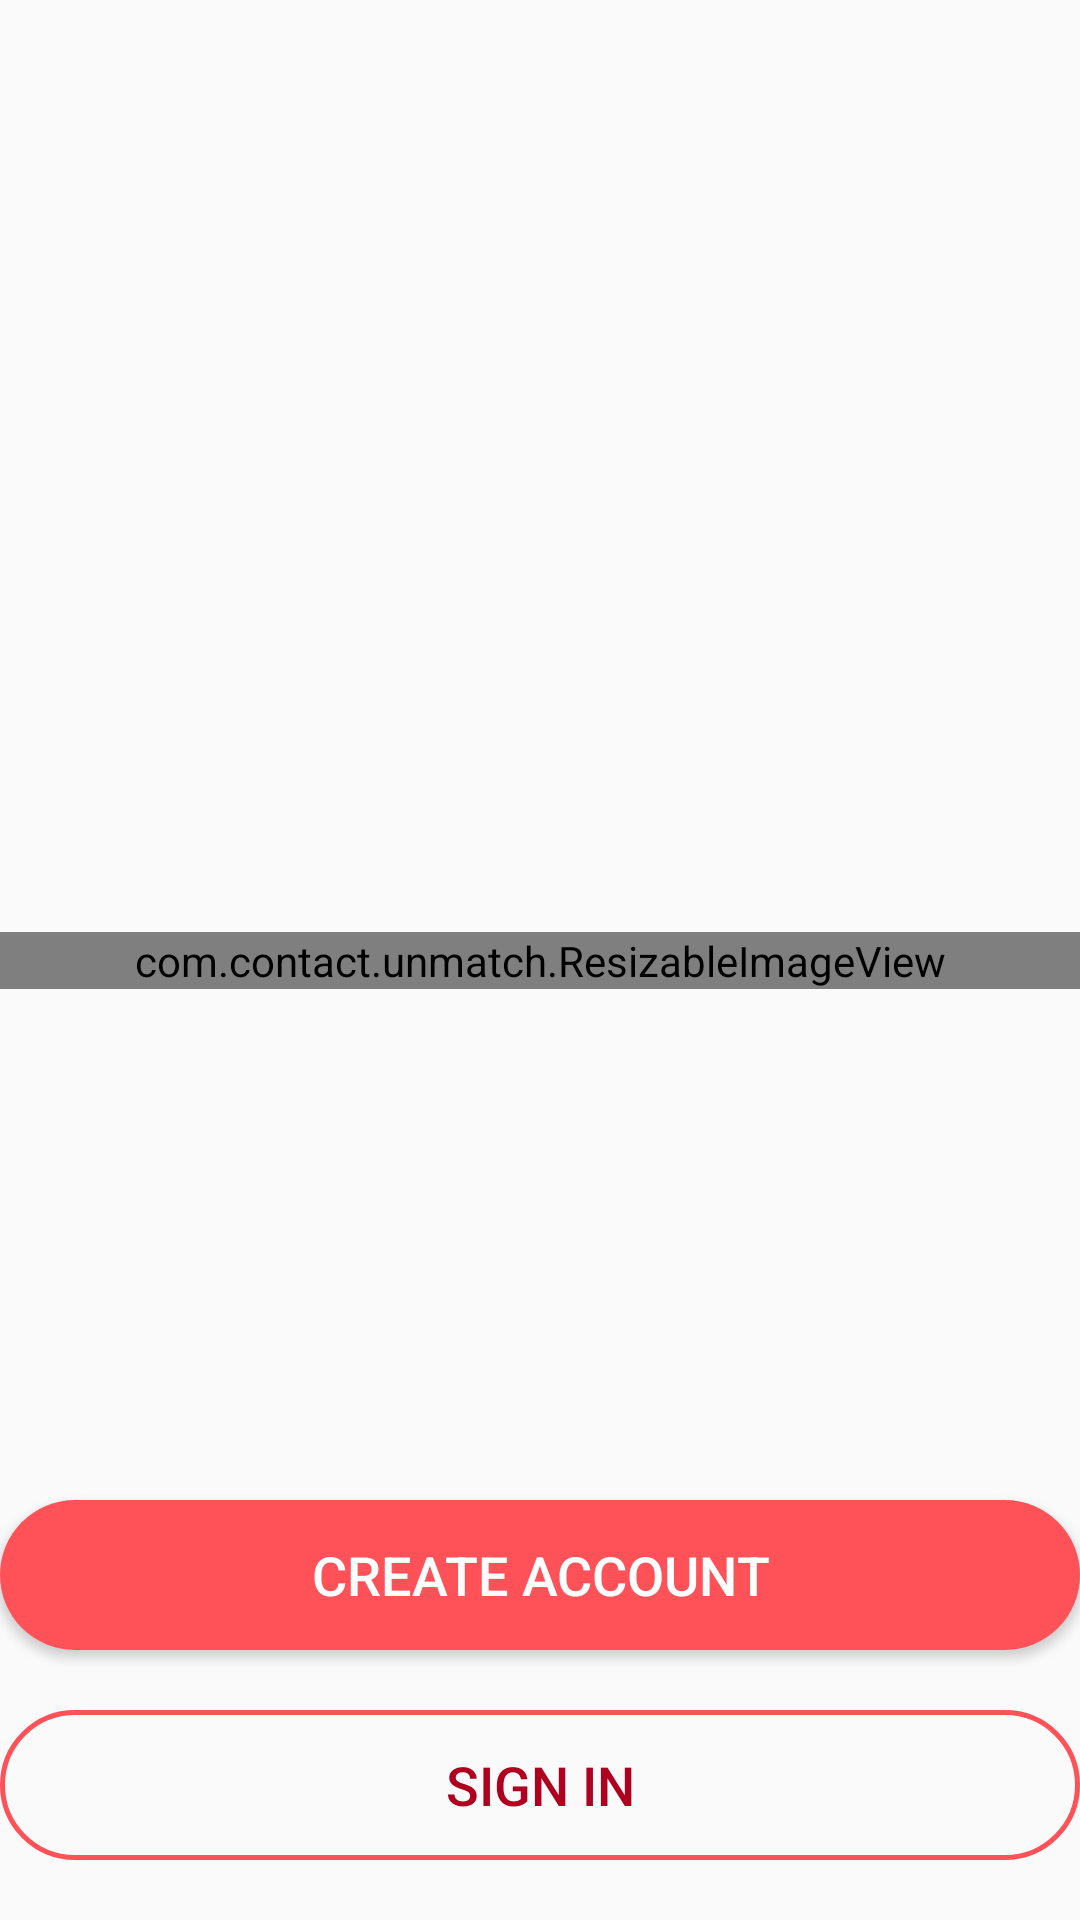

Produce the Android XML layout that renders to this screen, including the resource entries it uses.
<!-- AndroidManifest.xml: application theme Theme.Unmatch -->
<!-- res/layout/activity_authentication.xml -->
<?xml version="1.0" encoding="utf-8"?>
<androidx.constraintlayout.widget.ConstraintLayout xmlns:android="http://schemas.android.com/apk/res/android"
    xmlns:app="http://schemas.android.com/apk/res-auto"
    xmlns:tools="http://schemas.android.com/tools"
    android:layout_width="match_parent"
    android:layout_height="match_parent"
    android:layout_marginLeft="20dp"
    android:layout_marginRight="20dp"
    tools:context=".authentication.AuthenticationActivity">

    <com.contact.unmatch.ResizableImageView
        android:layout_width="match_parent"
        android:layout_height="wrap_content"
        android:src="@drawable/logo"
        app:layout_constraintBottom_toBottomOf="parent"
        app:layout_constraintLeft_toLeftOf="parent"
        app:layout_constraintRight_toRightOf="parent"
        app:layout_constraintTop_toTopOf="parent" />

    <Button
        android:id="@+id/create_button"
        android:layout_width="match_parent"
        android:layout_height="50dp"
        android:layout_marginBottom="20dp"
        android:background="@drawable/create_button_background"
        android:text="@string/create_account"
        android:textColor="@color/cardview_light_background"
        android:textSize="18sp"
        app:layout_constraintBottom_toBottomOf="parent"
        app:layout_constraintBottom_toTopOf="@+id/signin_button" />

    <Button
        android:id="@+id/signin_button"
        android:layout_width="match_parent"
        android:layout_height="50dp"
        android:layout_marginBottom="20dp"
        android:background="@drawable/signin_button_background"
        android:text="@string/signin"
        android:textAllCaps="false"
        android:textColor="@color/design_default_color_error"
        android:textSize="18sp"
        app:layout_constraintBottom_toBottomOf="parent" />
</androidx.constraintlayout.widget.ConstraintLayout>
<!-- resources referenced by this layout -->
<resources>
  <!-- drawable create_button_background (drawable) -->
  <?xml version="1.0" encoding="utf-8"?>
  <shape
      xmlns:android="http://schemas.android.com/apk/res/android"
      android:shape="rectangle"
      >
      <solid android:color="#ff5258" />
      <corners android:radius="25dp" />
  </shape>
  <!-- drawable signin_button_background (drawable) -->
  <?xml version="1.0" encoding="utf-8"?>
  <shape
      xmlns:android="http://schemas.android.com/apk/res/android"
      android:shape="rectangle"
      >
      <stroke android:width="5px" android:color="#ff5258" />
      <corners android:radius="25dp" />
  </shape>
  <string name="create_account">CREATE ACCOUNT</string>
  <string name="signin">SIGN IN</string>
  <style name="Theme.Unmatch" parent="Theme.AppCompat.DayNight.DarkActionBar">
          
          <item name="colorPrimary">@color/purple_500</item>
          <item name="colorPrimaryVariant">@color/purple_700</item>
          <item name="colorOnPrimary">@color/white</item>
          
          <item name="colorSecondary">@color/teal_200</item>
          <item name="colorSecondaryVariant">@color/teal_700</item>
          <item name="colorOnSecondary">@color/black</item>
          
          <item name="android:statusBarColor" tools:targetApi="l">?attr/colorPrimaryVariant</item>
          
          <item name="windowNoTitle">true</item>
      </style>
  <color name="purple_500">#FF6200EE</color>
  <color name="purple_700">#FF3700B3</color>
  <color name="white">#FFFFFFFF</color>
  <color name="teal_200">#FF03DAC5</color>
  <color name="teal_700">#FF018786</color>
  <color name="black">#FF000000</color>
</resources>
